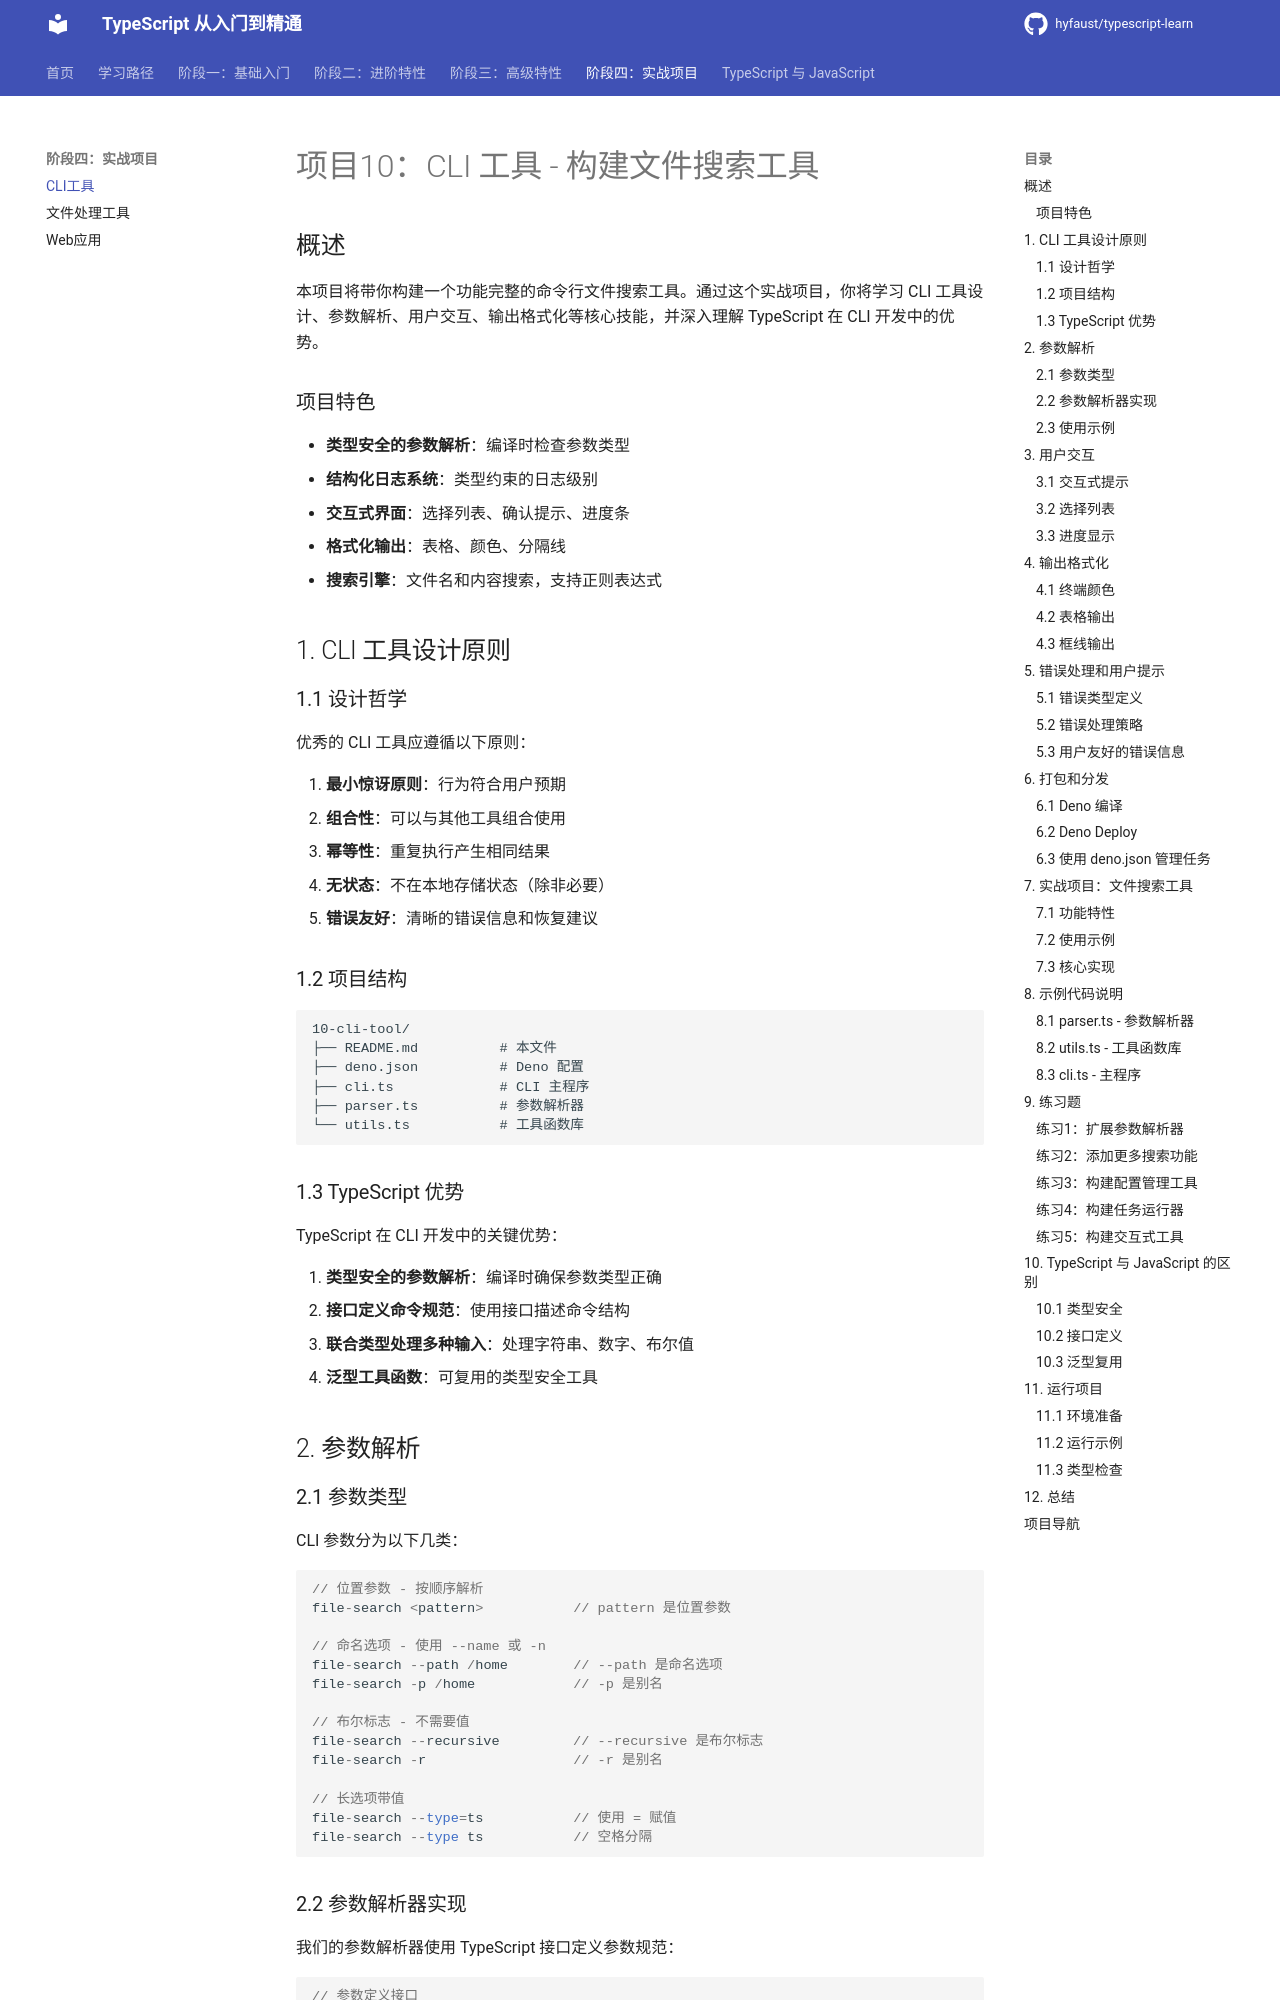

repository: hyfaust/typescript-learn · page: projects/10-cli-tool/index.html · generator: mkdocs

# 项目10：CLI 工具 - 构建文件搜索工具

## 概述

本项目将带你构建一个功能完整的命令行文件搜索工具。通过这个实战项目，你将学习 CLI 工具设计、参数解析、用户交互、输出格式化等核心技能，并深入理解 TypeScript 在 CLI 开发中的优势。

### 项目特色

- **类型安全的参数解析**：编译时检查参数类型
- **结构化日志系统**：类型约束的日志级别
- **交互式界面**：选择列表、确认提示、进度条
- **格式化输出**：表格、颜色、分隔线
- **搜索引擎**：文件名和内容搜索，支持正则表达式

## 1. CLI 工具设计原则

### 1.1 设计哲学

优秀的 CLI 工具应遵循以下原则：

1. **最小惊讶原则**：行为符合用户预期
2. **组合性**：可以与其他工具组合使用
3. **幂等性**：重复执行产生相同结果
4. **无状态**：不在本地存储状态（除非必要）
5. **错误友好**：清晰的错误信息和恢复建议

### 1.2 项目结构

```
10-cli-tool/
├── README.md          # 本文件
├── deno.json          # Deno 配置
├── cli.ts             # CLI 主程序
├── parser.ts          # 参数解析器
└── utils.ts           # 工具函数库
```

### 1.3 TypeScript 优势

TypeScript 在 CLI 开发中的关键优势：

1. **类型安全的参数解析**：编译时确保参数类型正确
2. **接口定义命令规范**：使用接口描述命令结构
3. **联合类型处理多种输入**：处理字符串、数字、布尔值
4. **泛型工具函数**：可复用的类型安全工具

## 2. 参数解析

### 2.1 参数类型

CLI 参数分为以下几类：

```typescript
// 位置参数 - 按顺序解析
file-search <pattern>           // pattern 是位置参数

// 命名选项 - 使用 --name 或 -n
file-search --path /home        // --path 是命名选项
file-search -p /home            // -p 是别名

// 布尔标志 - 不需要值
file-search --recursive         // --recursive 是布尔标志
file-search -r                  // -r 是别名

// 长选项带值
file-search --type=ts           // 使用 = 赋值
file-search --type ts           // 空格分隔
```

### 2.2 参数解析器实现

我们的参数解析器使用 TypeScript 接口定义参数规范：

```typescript
// 参数定义接口
interface ArgDef {
  readonly name: string;          // 参数名
  readonly alias?: string;        // 短别名
  readonly description: string;   // 描述
  readonly type: "string" | "number" | "boolean";
  readonly required?: boolean;    // 是否必需
  readonly default?: unknown;     // 默认值
}

// 命令定义接口
interface CommandDef {
  readonly name: string;
  readonly description: string;
  readonly aliases?: readonly string[];
  readonly options?: readonly ArgDef[];
  readonly action: (args: ParsedArgs) => void | Promise<void>;
}
```

**TypeScript 优势**：
- `readonly` 确保参数定义不可变
- 联合类型约束参数类型
- 泛型支持多种参数解析
